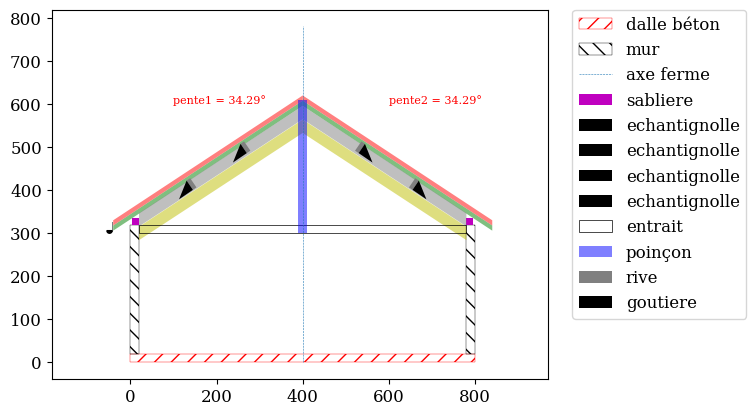

Write the Python code that produced this figure.
# -*- coding: utf-8 -*-
"""
Created on Thu May 12 00:13:48 2022

[redacted]

"""

import matplotlib.pyplot as plt
import numpy as np
from matplotlib import rcParams
from matplotlib.patches import Rectangle, Polygon, Arc, Wedge
rcParams['font.family'] = 'serif'
rcParams['font.size'] = 12

def filled_arc(center, radius, theta1, theta2, ax, color,label):

    circ = Wedge(center, radius, theta1, theta2, fill=True, color=color)
    pt1 = (radius * (np.cos(theta1*np.pi/180.)) + center[0],
           radius * (np.sin(theta1*np.pi/180.)) + center[1])
    pt2 = (radius * (np.cos(theta2*np.pi/180.)) + center[0],
           radius * (np.sin(theta2*np.pi/180.)) + center[1])
    pt3 = center
    pol = Polygon([pt1, pt2, pt3], lw=0, color = color, label= label)
    ax.add_patch(circ)
    ax.add_patch(pol)
    return

def poutre(ax, pt1, pt2, e, c,  angle = 0) : 
    #L = np.sqrt((pt1[0]-pt2[0])**2 + (pt1[1]-pt2[1])**2)
    dy = np.cos(angle)*e
    dx = np.sin(angle)*e
    x = [pt2[0] ,
         pt2[0] ,
         pt1[0] ,
         pt1[0] ,
         pt2[0]]
    y = [pt2[1] , 
        pt2[1] - dy ,
        pt1[1] ,
        pt1[1] + dy , 
        pt2[1]]
    ax.add_patch(Polygon(xy=list(zip(x,y)), fill=True, color=c,alpha = 0.5,lw=0))
    return 

def bois(ax , pt1 , pt2 , e , c,  loc) : 
    x1, x2 = pt1[0], pt2[0]
    y1, y2 = pt1[1], pt2[1]
    dx, dy = x2 - x1, y2 - y1
    L = np.sqrt(dx**2 + dy**2)
    a = np.arctan(dy/dx)
    ey = e/np.cos(a)
    x = [x1, x2 , x2 , x1 , x1]
    if loc == "sup" : 
        y = [y1 - ey , y2 - ey , y2 , y1 , y1 - ey]
    elif loc == "inf" : 
        y = [y1 , y2 , y2 + ey , y1 + ey , y1 ]
    ax.add_patch(Polygon(xy=list(zip(x,y)), fill=True, color=c,alpha = 0.5,lw=0))
    return print("angle = ", np.rad2deg(a) )


def rotate(origin, point, angle):
    """
    Rotate a point counterclockwise by a given angle around a given origin.

    The angle should be given in radians.
    """
    ox, oy = origin
    px, py = point

    qx = ox + np.cos(angle) * (px - ox) - np.sin(angle) * (py - oy)
    qy = oy + np.sin(angle) * (px - ox) + np.cos(angle) * (py - oy)
    return qx, qy

#########################################
##### PARAMETRAGE #######################
#########################################

#0. type de charpente1 : 
# choix : symetrique / autoporteuse / panne_sur_pignon / tradi_avec_ferme
type_charpente1 = "symetrique"

#1. affiche le cote rue qui est gauche du point 0.0 

#2. epaisseur dalle beton arme
ep_dalle = 20 # cm

#3. epaisseur du batiment
largeur_batiment = 800 #cm portée exterieur mur
axe_ferme = 400

#4. epaisseur de mur
ep_mur1 = 20 # cm
ep_mur2 = 20 #cm

#5. hauteur de mur
h_mur1 = 300 # cm
h_mur2 = 300 # cm

#definir une position a part sinon par defaut au niveau du mur le plus bas

h_archi = 600 #cm par rapport au haut de la dalle (et en bas de la dalle !)
ep_couv = 10 #cm
ep_chevron = 10 #cm

debord_gauche = 40 #cm
debord_droite = 40 #cm

# Dim sabliere
offset_sablier = 4 #cm
h_sablier = 16 #cm
b_sablier = 16 #cm

# Dim chevron
ep_chevron = 10 #cm

#Dim ferme
ep_panne = 26 #cm
b_panne = 10
h_panne = 26
ep_arba = 26 #cm
h_entrait = 20 #cm
b_poinçon = 20 #cm

b_rive = 2.5 #cm
r_gout = 6

pente1 = np.arctan((h_archi-h_mur1)/(axe_ferme+debord_gauche)) #degre
pente2 = np.arctan((h_archi-h_mur2)/(largeur_batiment-axe_ferme+debord_droite)) #degre
a1 = np.round(np.rad2deg(pente1),2)
a2 = np.round(np.rad2deg(pente2),2)
print("pente à gauche : ", a1," deg")
print("pente à droite : ", a2," deg")

### Ajout de la maçonnerie
def walls(ax , ep_dalle , largeur_batiment, ep_mur1, h_mur1 , typ , ep_mur2 = 20 , h_mur2 =300 ) :
    ax.add_patch(Rectangle((0, 0), largeur_batiment, ep_dalle, color='r', fill=False,lw=0.3, hatch='//',label="dalle béton"))
    ax.add_patch(Rectangle((0, ep_dalle), ep_mur1, h_mur1, fill=False,lw=0.3, hatch='\\\\', label="mur"))
    if typ == "sym" : 
        ax.add_patch(Rectangle((largeur_batiment-ep_mur1, ep_dalle), ep_mur1, h_mur1, fill=False,lw=0.3, hatch='\\\\'))
    elif typ == "nosym" : 
        ax.add_patch(Rectangle((largeur_batiment-ep_mur2, ep_dalle), ep_mur2, h_mur2, fill=False,lw=0.3, hatch='\\\\'))
    return print("murs créés")

def echantignolle(ax ,pt , h , r = 0 , reverse = False) : 
    x2 , x3 = pt[0] - 1.5*h , pt[0]
    y2 , y3 = pt[1] , pt[1] + h
    x2 , y2 = rotate((pt[0] , pt[1]) ,(x2 , y2), r)
    x3 , y3 = rotate(pt , [x3 , y3], r)
    x_echan = [pt[0] , x2 , x3]
    y_echan = [pt[1] , y2 , y3]
    if reverse == True : 
        x2 , x3 = pt[0] , pt[0] +  h
        y2 , y3 = pt[1] - 1.5*h , pt[1]
        x2 , y2 = rotate((pt[0] , pt[1]) ,(x2 , y2), r)
        x3 , y3 = rotate(pt , [x3 , y3], r)
        x_echan = [pt[0] , x2 , x3]
        y_echan = [pt[1] , y2 , y3]
    ax1.add_patch(Polygon(xy=list(zip(x_echan,y_echan)), fill=True, color='k',lw=0,label = "echantignolle"))
    return print("echantignolle ajoutée ! ")


def charge(ax,pt1,pt2, q) :
    x1, x2 = pt1[0], pt2[0]
    y1, y2 = pt1[1], pt2[1]
    dx, dy = x2 - x1, y2 - y1
    L = np.sqrt(dx**2 + dy**2)
    a = np.arctan(dy/dx)
    x = np.linspace(pt1[0], pt2[0],21)
    y = np.linspace(pt1[1], pt2[1],21)
    for i in range(0,21) :
        ax.arrow(x[i],  # x1
                  y[i]+100,  # y1
                  0, # x2 - x1
                  -100, # y2 - y1
                  color='r',
                  lw = 0.3,
                  length_includes_head=True,
                  head_width=10,
                  head_length=10)
        ax.plot([pt1[0],pt2[0]],[pt1[1]+100,pt2[1]+100],lw=0.3,color='r')
        ax.annotate("q = " + str(q) + " kN/m", xy=(pt1[0], pt1[1]), xytext=(abs(pt2[0] - pt1[0])/2, pt1[1] + abs(pt2[1] - pt1[1])/2 + 150 ),fontsize=5)
    return

#poutre(ax1, pt1 = [0,0], pt2 = [100,200], e = 20, c = 'r' , angle = pente1 )
#bois(ax1, pt1 = [0,0], pt2 = [100,200], e = 20, c = 'r' , loc ="sup")

def charpente(ax1 ,axe_ferme , h_archi , offset_sablier , b_sablier , h_sablier , 
              debord_gauche , debord_droite , ep_couv , ep_chevron , 
              ep_panne, b_panne, h_panne , 
              ep_arba , 
              h_entrait , 
              b_poinçon ) :  
    ### Axe ferme
    x_axe = [axe_ferme, axe_ferme]
    y_axe = [0, 1.3*h_archi]
    ax1.plot(x_axe,y_axe,linestyle='dashed',lw=0.4,label="axe ferme")
    
    ### Ajout de la sabliere
    ax1.add_patch(Rectangle((offset_sablier, h_mur1+ep_dalle), b_sablier, h_sablier, color='m', fill=True,lw=0,label='sabliere'))
    ax1.add_patch(Rectangle((largeur_batiment - offset_sablier - b_sablier , h_mur2+ep_dalle), b_sablier, h_sablier, color='m', fill=True,lw=0))
    
    ### Ajout des chevrons
    #gauche
    delta_y1 = np.tan(pente1)*(debord_gauche + offset_sablier)
    pt1_chev1 = [-debord_gauche , h_mur1+ep_dalle+h_sablier-delta_y1 ]
    pt2_chev1 = [axe_ferme , h_archi + ep_dalle - ep_couv/np.cos(pente1) - ep_chevron/np.cos(pente1)]
    bois(ax1, pt1_chev1, pt2_chev1, e = ep_chevron , c = "g", loc = "inf")
    # droite
    delta_y2 = np.tan(pente2)*(debord_droite + offset_sablier)
    pt1_chev2 = [axe_ferme , h_archi + ep_dalle - ep_couv/np.cos(pente1) -ep_chevron/np.cos(pente1)]
    pt2_chev2 = [largeur_batiment+debord_droite , h_mur2 + ep_dalle + h_sablier - delta_y2]
    bois(ax1, pt1_chev2, pt2_chev2, e = ep_chevron , c = "g", loc = "inf")
    
    ### Ajout de la couverture
    #gauche
    pt1_couv1 = [pt1_chev1[0] , pt1_chev1[1] + ep_chevron/np.cos(pente1) ]
    pt2_couv1 = [pt2_chev1[0] , pt2_chev1[1] + ep_chevron/np.cos(pente1) ]
    bois(ax1, pt1_couv1, pt2_couv1, e = ep_couv , c = "r", loc = "inf")
    ax1.text(0.25*axe_ferme ,h_archi*1.0 , "pente1 = "+str(a1)+"°",fontsize=8 ,color='r')

    # droite
    pt1_couv2 = [pt1_chev2[0] , pt1_chev2[1] + ep_chevron/np.cos(pente1) ]
    pt2_couv2 = [pt2_chev2[0] , pt2_chev2[1] + ep_chevron/np.cos(pente1) ]
    bois(ax1, pt1_couv2, pt2_couv2, e = ep_couv , c = "r", loc = "inf")
    ax1.text(0.75*largeur_batiment ,h_archi*1.0, "pente2 = "+str(a2)+"°", fontsize=8,color='r')

    
    ### Ajout de chambre de panne
    #gauche
    dy = np.tan(pente1)*b_sablier
    pt1_panne1 = [offset_sablier + b_sablier , h_mur1 + ep_dalle + h_sablier + dy]
    pt2_panne1 = pt2_chev1
    bois(ax1, pt1_panne1, pt2_panne1, e = ep_panne , c = "gray", loc = "sup")
    
    #droite
    dy = np.tan(pente2)*b_sablier
    pt1_panne2 = pt1_chev2
    pt2_panne2 = [ largeur_batiment - offset_sablier - b_sablier , h_mur2 + ep_dalle + h_sablier + dy]
    bois(ax1, pt1_panne2, pt2_panne2, e = ep_panne , c = "gray", loc = "sup")
    
    ey = ep_panne/np.cos(pente1)
    Type_panne = 'devers' #ou 'aplomb'
    if Type_panne == 'devers':
        #gauche
        L = np.sqrt((pt2_panne1[0] - pt1_panne1[0])**2 + (pt2_panne1[1] - pt1_panne1[1])**2)
        print(L,L//180)
        for i in range(int(L // 180)) :      
            x_panne = pt1_panne1[0] + np.cos(pente1)*L/(L // 180 + 1)*(i+1)
            y_panne = pt1_panne1[1] - ey + np.sin(pente1)*L/(L // 180 + 1)*(i+1)
            ax1.add_patch(Rectangle((x_panne , y_panne), b_panne, h_panne, color='gray', fill=True, lw=0, angle= a1))
            pt1 = [x_panne,y_panne]
            echantignolle(ax1 , pt1 , h_panne , pente1 )
        #droite
        L = np.sqrt((pt2_panne2[0] - pt1_panne2[0])**2 + (pt2_panne2[1] - pt1_panne2[1])**2)
        print(L,L//180)
        for i in range(int(L // 180)) :      
            x_panne = pt2_panne2[0] - np.cos(pente2)*L/(L // 180 + 1)*(i+1)
            y_panne = pt2_panne2[1] - ey + np.sin(pente2)*L/(L // 180 + 1)*(i+1)
            ax1.add_patch(Rectangle((x_panne , y_panne), -b_panne, h_panne, color='gray', fill=True, lw=0 , angle= -a2))
            pt1 = [x_panne,y_panne]
            echantignolle(ax1 , pt1 , h_panne, np.pi/2-pente2 , True )
    elif Type_panne == 'aplomb' :
        x_panne = [largeur_batiment/2, largeur_batiment/2, 0 , 0 , largeur_batiment/2]
        y_panne = [h_archi+ep_dalle-ep_couv-ep_chevron, h_archi+ep_dalle-ep_couv-ep_chevron-ep_panne, h_mur1+ep_dalle+ep_couv+ep_chevron-ep_panne, h_mur1+ep_dalle+ep_couv+ep_chevron, h_archi+ep_dalle-ep_couv-ep_chevron]
        

    
    #### attention ####
    # les ep indiquées ne sont pas les bonnes !
    ###################

    ### Ajout de chambre d'arba
    #gauche
    pt1_arba1 = [pt1_panne1[0] , pt1_panne1[1] - ep_panne/np.cos(pente1) - ep_arba/np.cos(pente1) ]
    pt2_arba1 = [pt2_panne1[0] , pt2_panne1[1] - ep_panne/np.cos(pente1) - ep_arba/np.cos(pente1) ]
    bois(ax1, pt1_arba1, pt2_arba1, e = ep_arba , c = "y", loc = "inf")

    # droite
    pt1_arba2 = [pt1_panne2[0] , pt1_panne2[1] - ep_panne/np.cos(pente1) - ep_arba/np.cos(pente1) ]
    pt2_arba2 = [pt2_panne2[0] , pt2_panne2[1] - ep_panne/np.cos(pente1) - ep_arba/np.cos(pente1) ]
    bois(ax1, pt1_arba2, pt2_arba2, e = ep_arba , c = "y", loc = "inf")
    
    # Entrait
    L_entrait = largeur_batiment-ep_mur1-ep_mur2
    ax1.add_patch(Rectangle((ep_mur1, min(h_mur1,h_mur2)), L_entrait, h_entrait , color='k', fill=False, lw=0.5,label="entrait"))
    ### Ferme
    L_poinçon = h_archi-h_mur1-ep_couv+h_entrait #cm
    ax1.add_patch(Rectangle((axe_ferme-b_poinçon/2, h_mur1+ep_dalle-h_entrait), b_poinçon, L_poinçon , color='b', alpha=0.5, fill=True, lw=0,label="poinçon"))
    
    """
    #jambe de force
    h_jdf = 0.5*L_poinçon + h_mur1 + ep_dalle
    b_jdf = 20 #cm
    a_jdf = np.deg2rad(45)
    x_jdf = [axe_ferme-b_poinçon/2 ,
             axe_ferme-b_poinçon/2 ,
             axe_ferme-b_poinçon/2 - np.tan(a_jdf)*100 ,
             axe_ferme-b_poinçon/2 - np.tan(a_jdf)*(100+b_jdf) , 
             axe_ferme-b_poinçon/2]
    y_jdf = [h_jdf, 
             h_jdf-b_jdf ,
             h_jdf+10 , 
             h_jdf+10+b_jdf ,
             h_jdf]
    ax1.add_patch(Polygon(xy=list(zip(x_jdf,y_jdf)), fill=True, color='m',alpha = 1,lw=0,label='jdf'))
    """
    
    return print("charpente créée")

def couverture() :
    ### Planche de rive
    h_rive = ep_couv + ep_chevron + 2 #cm
    delta_y1 = np.tan(pente1)*(debord_gauche + offset_sablier)
    ax1.add_patch(Rectangle((-debord_gauche -b_rive,h_mur1 + ep_dalle +h_sablier-delta_y1 - 2, 0), b_rive, h_rive, color='gray', fill=True, lw=0,label="rive"))

    ### Goutiere
    filled_arc((-debord_gauche-r_gout - b_rive ,h_mur1 + ep_dalle +h_sablier-delta_y1), r_gout, 180, 360, ax1, "k","goutiere")
    return print("couverture crée")


if __name__ == "__main__" : 
    # plot
    plt.figure(figsize=(11.69,8.27)) # for landscape
    fig, ax1 = plt.subplots()
    
    #construction
    walls(ax1 , ep_dalle , largeur_batiment, ep_mur1, h_mur1 , "sym" )
    
    charpente(ax1 ,axe_ferme , h_archi , offset_sablier , b_sablier , h_sablier , 
                  debord_gauche , debord_droite , ep_couv , ep_chevron , 
                  ep_panne, b_panne, h_panne , 
                  ep_arba , 
                  h_entrait , 
                  b_poinçon )
    
    couverture()

    #charge(ax1,pt1_couv1, pt2_couv1, 10)
    #charge(ax1,pt1_couv2, pt2_couv2, 10)
    #charge(ax1,[ep_mur1,h_mur1+h_entrait], [ep_mur1 + L_entrait,h_mur1+h_entrait])

    ax1.axis('equal')
    #plt.grid(color = 'b', linestyle = '--', linewidth = 0.5)
    ax1.legend(bbox_to_anchor=(1.05, 1),loc='upper left', borderaxespad=0.)
    #ax1.axis('off')
    
    fig.savefig('schema_ferme.png', format='png', dpi=200)
